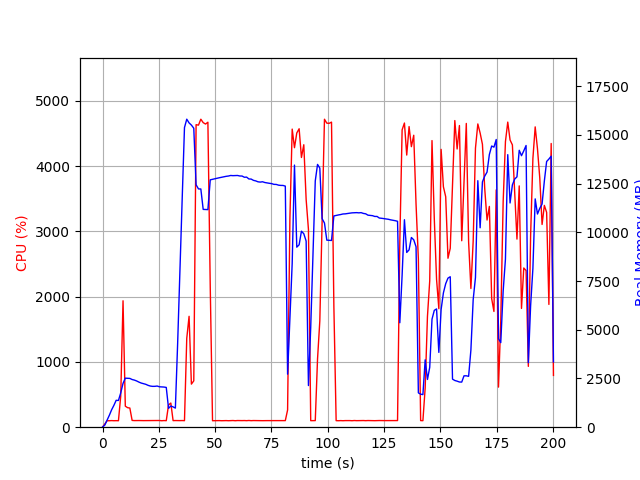

The file beside this chart, header and first rows:
elapsed_time, nproc, cpu, mem_real, mem_virtual
4.1484832763671875e-05, 1, 0.0, 8.043, 3185
1.007, 1, 49.6, 109.6, 774.1
2.016, 1, 99.2, 365.6, 1894
3.024, 1, 99.2, 613.6, 3180
4.032, 1, 101.2, 893.6, 3180
5.04, 1, 99.2, 1122, 5740
6.048, 1, 100.2, 1380, 5740
7.056, 1, 99.2, 1372, 5228
8.068, 1, 473.6, 1758, 9432
9.096, 1, 1937, 2247, 9979
10.1, 1, 322.3, 2515, 10227
11.11, 1, 299.4, 2509, 10227
12.12, 1, 293.4, 2503, 10267
13.13, 1, 104.0, 2446, 10267
14.14, 1, 101.2, 2417, 10267
15.15, 1, 102.2, 2372, 10267
16.16, 1, 102.1, 2313, 10267
17.17, 1, 101.0, 2265, 10267
18.18, 1, 100.8, 2235, 10267
19.19, 1, 100.9, 2201, 10267
20.2, 1, 100.9, 2148, 10267
21.21, 1, 100.9, 2111, 10267
22.22, 1, 99.9, 2095, 10363
23.23, 1, 99.9, 2097, 10363
24.24, 1, 101.9, 2112, 10363
25.25, 1, 102.8, 2074, 10363
26.27, 1, 98.9, 2066, 10363
27.28, 1, 101.8, 2060, 10363
28.29, 1, 99.9, 2041, 10363
29.3, 1, 340.3, 968.6, 10607
30.31, 1, 370.3, 1086, 12143
31.32, 1, 100.8, 1042, 12143
32.33, 1, 101.9, 979.9, 12143
33.34, 1, 101.0, 4310, 38385
34.35, 1, 100.9, 8079, 38385
35.37, 1, 101.8, 11744, 38385
36.37, 1, 100.1, 15371, 38385
37.39, 1, 1361, 15802, 38465
38.42, 1, 1699, 15611, 38465
39.44, 1, 660.1, 15501, 38465
40.5, 1, 710.3, 15339, 38465
41.53, 1, 4635, 12437, 38465
42.59, 1, 4628, 12224, 38465
43.64, 1, 4719, 12222, 38465
44.68, 1, 4666, 11174, 38465
45.73, 1, 4644, 11167, 38465
46.77, 1, 4673, 11163, 38465
47.82, 1, 2144, 12691, 39719
48.83, 1, 99.2, 12719, 39719
49.84, 1, 100.2, 12746, 39719
50.84, 1, 100.3, 12773, 39719
51.85, 1, 101.1, 12799, 39719
52.86, 1, 99.2, 12824, 39719
53.87, 1, 100.1, 12854, 39719
54.88, 1, 101.1, 12871, 39719
55.88, 1, 99.2, 12886, 39719
56.89, 1, 101.1, 12915, 39719
57.9, 1, 102.2, 12905, 39719
58.91, 1, 99.2, 12910, 39719
59.92, 1, 102.0, 12915, 39719
... 138 more rows
